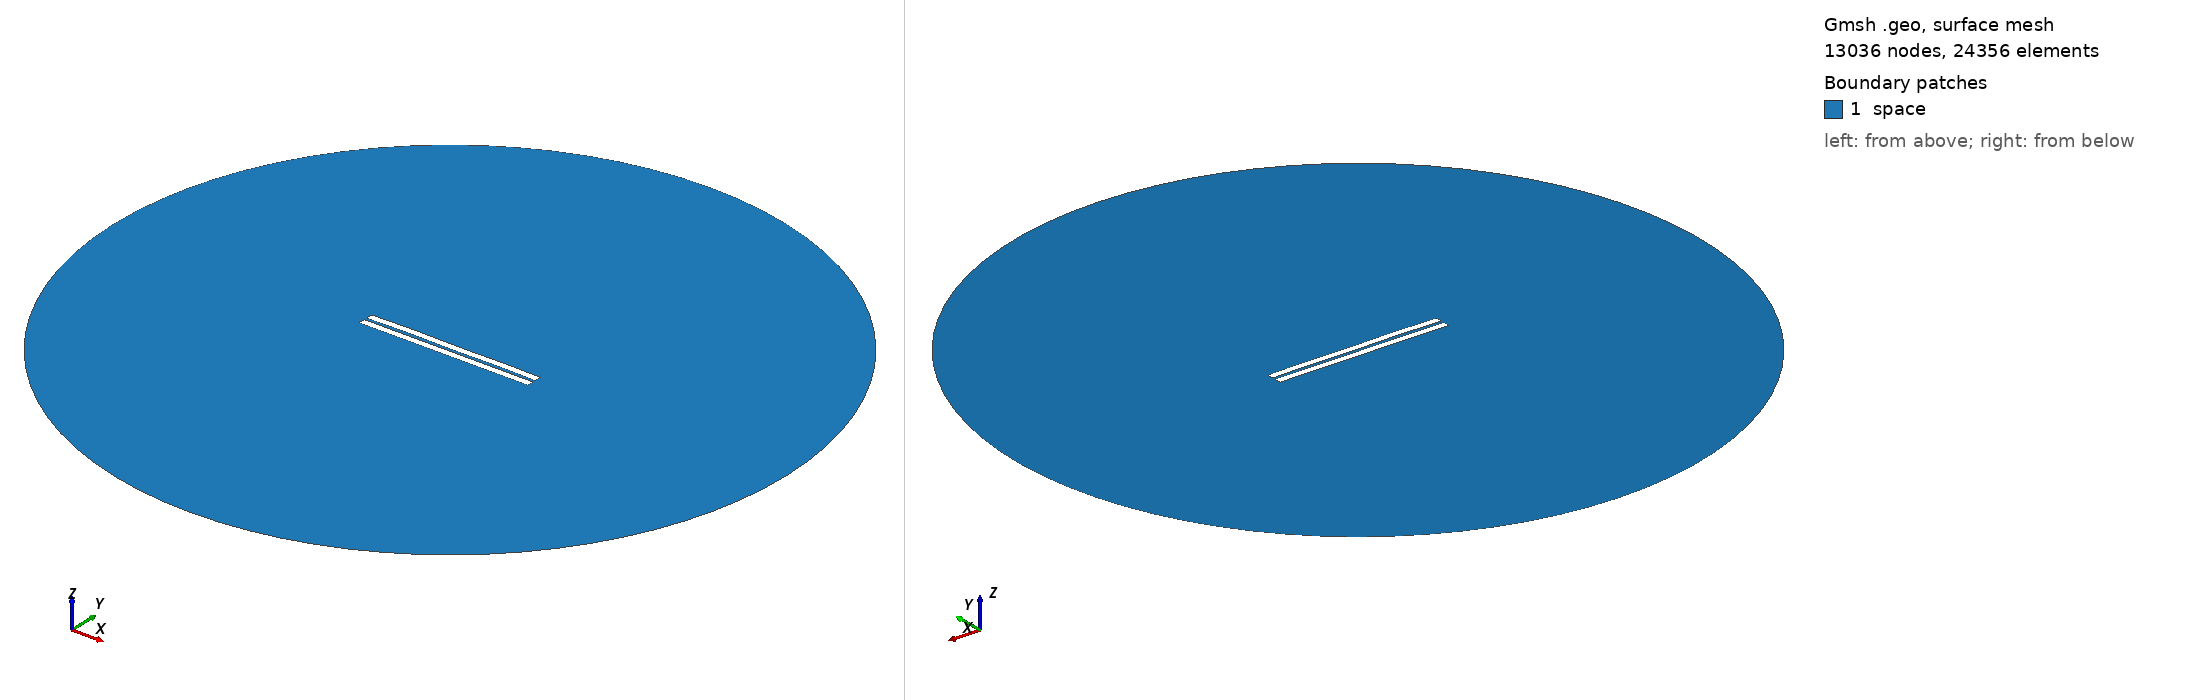

Gmsh geometry script, surface-meshed: 13036 nodes, 24356 surface elements. Boundary patches (legend numbers): 1 space. Left view from above one corner, right view from below the opposite corner. Legend entries are the model's physical surfaces. The drawing asked Gmsh for element sizes between 1% and 20% of the model's largest extent; the script's own settings can give other sizes.

=== 620.geo (drawn) ===
//---------------------------------------
// Geometry kernel
//---------------------------------------

SetFactory("OpenCASCADE");



//---------------------------------------
// Parameters of the geometry
//---------------------------------------

// Overetch of the upper plate
overetch = 0.0;

// Distance between the plates
distance = 1.5;

// Discretization over the x axis (for the deformation)
nx = 50; 

// Length of the plate
L = 100 - overetch; 

// Number of modes
n = 4; 

// 1st mode coefficient
coeff(1) = 0.15;
beta(1) = 0.596864 * 3.1415926535 / L;

// 2nd mode coefficient
coeff(2) = 0.15;
beta(2) = 1.49418 * 3.1415926535 / L;

// 3rd mode coefficient
coeff(3) = 0.07499999999999998;
beta(3) = 2.50025 * 3.1415926535 / L;

// 4th mode coefficient
coeff(4) = 0.15;
beta(4) = 3.49999 * 3.1415926535 / L;



//---------------------------------------
// Upper plate (deformed rectangle)
//---------------------------------------

// Coordiantes of the upper plate
xmin = -50;
xmax = 50 - overetch;

// Height of the upper plate
yheight = 4 - 2 * overetch;

// Indexes of the points
UpperID[] = {};
LowerID[] = {};
LeftID[] = {};
RightID[] = {};

// Point index
p = 1;

// Horizontal edges
For i In {1:nx}
    x = xmin + (i-1)*(xmax - xmin)/(nx-1);

    y_bottom = distance / 2 + overetch;
    For j In {1:n}
        C = (Cosh(beta(j)*L) + Cos(beta(j)*L)) / (Sinh(beta(j)*L) + Sin(beta(j)*L));
        y_bottom  = y_bottom + coeff(j) * (Cosh(beta(j)*(x+50)) - Cos(beta(j)*(x+50)) - C * (Sinh(beta(j)*(x+50)) - Sin(beta(j)*(x+50))));
    EndFor

    y_top = y_bottom + yheight;

    Point(p) = {x, y_top, 0, 1.0};
    UpperID[i] = p;
    p = p + 1;

    Point(p) = {x, y_bottom, 0, 1.0};
    LowerID[i] = p;
    p = p + 1;
EndFor

// Create point lists
UpperPts[] = {}; LowerPts[] = {};
For i In {1:nx}
  UpperPts[] += {UpperID[i]};
  LowerPts[] += {LowerID[i]};
EndFor

// Build splines
Spline(1) = {UpperPts[]};
Spline(2) = {LowerPts[]};
Line(3) = {LowerPts[nx-1], UpperPts[nx-1]};
Line(4) = {LowerPts[0], UpperPts[0]};

// Build the plane surface
Curve Loop(1) = {2, 3, -1, -4};
Plane Surface(1) = {1};



//---------------------------------------
// Lower plate (rectangle)
//---------------------------------------

// Vertices
Point(1001) = {-50, -1, 0, 1.0};
Point(1002) = { 50, -1, 0, 1.0};
Point(1003) = { 50,  -5, 0, 1.0};
Point(1004) = {-50,  -5, 0, 1.0};

// Edges
Line(5) = {1001, 1002};
Line(6) = {1002, 1003};
Line(7) = {1003, 1004};
Line(8) = {1004, 1001};

// Plane surface
Line Loop(2) = {5, 6, 7, 8};
Plane Surface(2) = {2}; 



//---------------------------------------
// Outer (fictious) boundary
//---------------------------------------

// Points
Point(1005) = {0, 0, 0};       // Center
Point(1006) = {200, 0, 0};     // Start point
Point(1007) = {0, 200, 0};     // 90 degrees
Point(1008) = {-200, 0, 0};    // 180 degrees
Point(1009) = {0, -200, 0};    // 270 degrees

// Circle arcs (each needs start, center, end)
Circle(9) = {1006, 1005, 1007};
Circle(10) = {1007, 1005, 1008};
Circle(11) = {1008, 1005, 1009};
Circle(12) = {1009, 1005, 1006};

// Plane surface for the entire domain
Curve Loop(3) = {9, 10, 11, 12};
Surface(3) = {3};

// Subtract the plates from the whole domain to obtain the actual domain where we want to solve the equations
BooleanDifference{ Surface{3}; Delete; }{ Surface{1}; Surface{2}; Delete; }




//---------------------------------------
// Transfinite Lines/Curves
//---------------------------------------

// Set the number of points on the boundaries
r = 7;

// Plates
Transfinite Curve {1, 2} = 50*r Using Progression 1;
Transfinite Curve {3, 4} = 2*r Using Progression 1;
Transfinite Line {5, 7} = 50*r Using Progression 1;
Transfinite Line {6, 8} = 2*r Using Progression 1;

// Outer boundary
Transfinite Line {9, 10, 11, 12} = 20 Using Progression 1;



//---------------------------------------
// Physical groups
//---------------------------------------                

// Physical curves (boundaries)
Physical Line("force_segment", 10) = {2};
Physical Line("upper_plate", 11) = {1, 3, 4};
Physical Line("lower_plate", 12) = {5, 6, 7, 8};
Physical Line("boundary", 20) = {9, 10, 11, 12};

// Physical Surfaces
Physical Surface("space", 30) = {3};



//---------------------------------------
// 6. Generate the Mesh
//---------------------------------------

// 2D mesh generation
Mesh 2;
